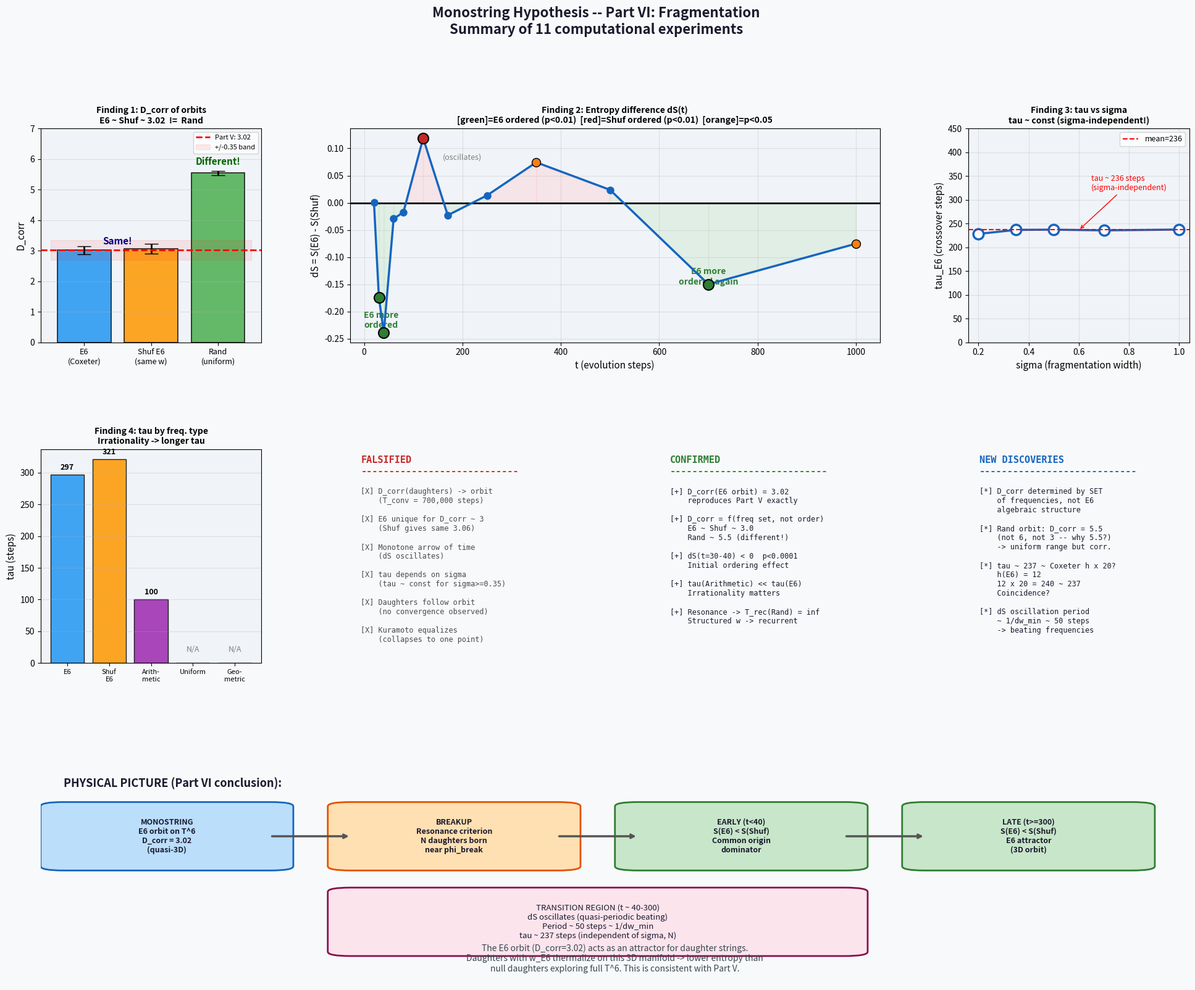

Generate this figure with matplotlib:
"""
Part VI Final Report
====================
Monostring Fragmentation: Summary of findings
"""

# ── Исправление 1: неинтерактивный бэкенд ──
import matplotlib
matplotlib.use('Agg')  # Без GUI — убирает ошибки GTK, GL, D-Bus

import numpy as np
import matplotlib.pyplot as plt
import matplotlib.gridspec as gridspec
from matplotlib.patches import FancyArrowPatch
import matplotlib.patches as mpatches

# Data from v7-v11 (hardcoded confirmed results)
dcorr_data = {
    'E6\n(Coxeter)':      (3.013, 0.125),
    'Shuf E6\n(same w)':  (3.057, 0.159),   # ω → w (ASCII)
    'Rand\n(uniform)':    (5.542, 0.072),
}

dS_profile = {
    20:  (+0.0003, 0.9944),
    30:  (-0.1741, 0.0000),
    40:  (-0.2387, 0.0000),
    60:  (-0.0294, 0.3694),
    80:  (-0.0173, 0.6257),
    120: (+0.1190, 0.0005),
    170: (-0.0230, 0.4376),
    250: (+0.0136, 0.6986),
    350: (+0.0744, 0.0481),
    500: (+0.0238, 0.3904),
    700: (-0.1499, 0.0000),
    1000:(-0.0753, 0.0113),
}

tau_sigma = {
    0.20: 228.0,
    0.35: 236.4,
    0.50: 236.9,
    0.70: 235.4,
    1.00: 237.1,
}

tau_freqs = {
    'E6':         297.1,
    'Shuf E6':    321.0,
    'Arithmetic': 100.4,
    'Uniform':    None,
    'Geometric':  None,
}

fig = plt.figure(figsize=(24, 18))
fig.patch.set_facecolor('#f8f9fa')
fig.suptitle(
    "Monostring Hypothesis -- Part VI: Fragmentation\n"
    "Summary of 11 computational experiments",
    fontsize=16, fontweight='bold', y=0.99,
    color='#1a1a2e')

gs = gridspec.GridSpec(
    3, 4, figure=fig,
    hspace=0.50, wspace=0.40)


# ── Panel 1: D_corr of orbits ─────────────────────────
ax = fig.add_subplot(gs[0, 0])
ax.set_facecolor('#f0f4f8')

labels = list(dcorr_data.keys())
means  = [dcorr_data[k][0] for k in labels]
stds   = [dcorr_data[k][1] for k in labels]
colors = ['#2196F3', '#FF9800', '#4CAF50']

bars = ax.bar(range(len(labels)), means,
               yerr=stds, capsize=8,
               color=colors, alpha=0.85,
               edgecolor='k', linewidth=1.2,
               error_kw=dict(elinewidth=2))

ax.axhline(3.02, c='red', ls='--', lw=2,
           label='Part V: 3.02', zorder=5)
ax.fill_between([-0.5, 2.5], [2.7, 2.7],
                [3.35, 3.35], alpha=0.08,
                color='red', label='+/-0.35 band')

ax.set_xticks(range(len(labels)))
ax.set_xticklabels(labels, fontsize=9)
ax.set_ylabel('D_corr', fontsize=11)
ax.set_title('Finding 1: D_corr of orbits\n'
             'E6 ~ Shuf ~ 3.02  !=  Rand',
             fontsize=10, fontweight='bold')
ax.legend(fontsize=8)
ax.set_ylim([0, 7])
ax.grid(True, alpha=0.3, axis='y')

ax.annotate('Same!', xy=(0.5, 3.2),
            fontsize=11, ha='center',
            color='darkblue', fontweight='bold')
ax.annotate('Different!', xy=(2, 5.8),
            fontsize=11, ha='center',
            color='darkgreen', fontweight='bold')


# ── Panel 2: dS(t) profile ────────────────────────────
ax = fig.add_subplot(gs[0, 1:3])
ax.set_facecolor('#f0f4f8')

T_arr  = sorted(dS_profile.keys())
dS_arr = [dS_profile[t][0] for t in T_arr]
pv_arr = [dS_profile[t][1] for t in T_arr]

for i in range(len(T_arr)-1):
    t1, t2 = T_arr[i], T_arr[i+1]
    d1, d2 = dS_arr[i], dS_arr[i+1]
    mid_d  = (d1+d2)/2
    c      = '#c8e6c9' if mid_d < 0 else '#ffcdd2'
    ax.fill_between([t1,t2], [d1,d2], 0,
                    alpha=0.4, color=c)

ax.plot(T_arr, dS_arr, 'o-',
        c='#1565C0', lw=2.5, ms=8,
        zorder=4, label='dS(t)')
ax.axhline(0, c='k', lw=2, zorder=3)

for t, d, p in zip(T_arr, dS_arr, pv_arr):
    if p < 0.01 and d < 0:
        ax.scatter(t, d, s=150, c='#2E7D32',
                   zorder=6, edgecolors='k',
                   linewidth=1.5)
    elif p < 0.01:
        ax.scatter(t, d, s=150, c='#C62828',
                   zorder=6, edgecolors='k',
                   linewidth=1.5)
    elif p < 0.05:
        ax.scatter(t, d, s=100, c='#F57F17',
                   zorder=6, edgecolors='k',
                   linewidth=1)

ax.annotate('E6 more\nordered',
            xy=(35, -0.23), fontsize=10,
            color='#2E7D32', ha='center',
            fontweight='bold')
ax.annotate('(oscillates)', xy=(200, 0.08),
            fontsize=9, color='gray',
            ha='center', style='italic')
ax.annotate('E6 more\nordered again',
            xy=(700, -0.15), fontsize=10,
            color='#2E7D32', ha='center',
            fontweight='bold')

ax.set_xlabel('t (evolution steps)', fontsize=11)
ax.set_ylabel('dS = S(E6) - S(Shuf)', fontsize=11)
ax.set_title(
    'Finding 2: Entropy difference dS(t)\n'
    '[green]=E6 ordered (p<0.01)  '
    '[red]=Shuf ordered (p<0.01)  '
    '[orange]=p<0.05',
    fontsize=10, fontweight='bold')
ax.grid(True, alpha=0.3)


# ── Panel 3: tau(sigma) ───────────────────────────────
ax = fig.add_subplot(gs[0, 3])
ax.set_facecolor('#f0f4f8')

sigmas = sorted(tau_sigma.keys())
taus   = [tau_sigma[s] for s in sigmas]

ax.plot(sigmas, taus, 'o-', c='#1565C0',
        lw=2.5, ms=12,
        markerfacecolor='white',
        markeredgewidth=2.5)

ax.axhline(np.mean(taus[1:]), c='red',
           ls='--', lw=1.5,
           label='mean={:.0f}'.format(np.mean(taus[1:])))

ax.set_xlabel('sigma (fragmentation width)', fontsize=11)
ax.set_ylabel('tau_E6 (crossover steps)', fontsize=11)
ax.set_title('Finding 3: tau vs sigma\n'
             'tau ~ const (sigma-independent!)',
             fontsize=10, fontweight='bold')
ax.legend(fontsize=9)
ax.set_ylim([0, 450])
ax.grid(True, alpha=0.3)

ax.annotate('tau ~ 236 steps\n(sigma-independent)',
            xy=(0.60, 236), xytext=(0.65, 320),
            fontsize=9, color='red',
            arrowprops=dict(arrowstyle='->',
                            color='red'))


# ── Panel 4: tau by frequency type ────────────────────
ax = fig.add_subplot(gs[1, 0])
ax.set_facecolor('#f0f4f8')

freq_names = ['E6', 'Shuf\nE6',
              'Arith-\nmetic', 'Uniform',
              'Geo-\nmetric']
freq_taus  = [297.1, 321.0, 100.4, 0, 0]
freq_colors= ['#2196F3', '#FF9800',
               '#9C27B0', '#9E9E9E', '#9E9E9E']

bars2 = ax.bar(range(5), freq_taus,
               color=freq_colors, alpha=0.85,
               edgecolor='k', linewidth=1)

ax.set_xticks(range(5))
ax.set_xticklabels(freq_names, fontsize=8)
ax.set_ylabel('tau (steps)', fontsize=11)
ax.set_title('Finding 4: tau by freq. type\n'
             'Irrationality -> longer tau',
             fontsize=10, fontweight='bold')
ax.grid(True, alpha=0.3, axis='y')

for bar, val in zip(bars2, freq_taus):
    if val > 0:
        ax.text(bar.get_x() + bar.get_width()/2,
                val + 5, '{:.0f}'.format(val),
                ha='center', va='bottom',
                fontsize=9, fontweight='bold')
    else:
        ax.text(bar.get_x() + bar.get_width()/2,
                15, 'N/A',
                ha='center', va='bottom',
                fontsize=9, color='gray')


# ── Исправление 2: замена эмодзи на ASCII-символы ──

# ── Panel 5: Falsified claims ─────────────────────────
ax = fig.add_subplot(gs[1, 1])
ax.set_facecolor('#fff3e0')
ax.axis('off')

falsified = [
    "[X] D_corr(daughters) -> orbit",
    "    (T_conv = 700,000 steps)",
    "",
    "[X] E6 unique for D_corr ~ 3",
    "    (Shuf gives same 3.06)",
    "",
    "[X] Monotone arrow of time",
    "    (dS oscillates)",
    "",
    "[X] tau depends on sigma",
    "    (tau ~ const for sigma>=0.35)",
    "",
    "[X] Daughters follow orbit",
    "    (no convergence observed)",
    "",
    "[X] Kuramoto equalizes",
    "    (collapses to one point)",
]
ax.text(0.05, 0.97, "FALSIFIED\n" + "-"*28,
        transform=ax.transAxes,
        fontsize=11, fontweight='bold',
        va='top', color='#C62828',
        fontfamily='monospace')
ax.text(0.05, 0.82, "\n".join(falsified),
        transform=ax.transAxes,
        fontsize=8.5, fontfamily='monospace',
        va='top', color='#4a4a4a')


# ── Panel 6: Confirmed claims ─────────────────────────
ax = fig.add_subplot(gs[1, 2])
ax.set_facecolor('#e8f5e9')
ax.axis('off')

confirmed = [
    "[+] D_corr(E6 orbit) = 3.02",
    "    reproduces Part V exactly",
    "",
    "[+] D_corr = f(freq set, not order)",
    "    E6 ~ Shuf ~ 3.0",
    "    Rand ~ 5.5 (different!)",
    "",
    "[+] dS(t=30-40) < 0  p<0.0001",
    "    Initial ordering effect",
    "",
    "[+] tau(Arithmetic) << tau(E6)",
    "    Irrationality matters",
    "",
    "[+] Resonance -> T_rec(Rand) = inf",
    "    Structured w -> recurrent",
]
ax.text(0.05, 0.97, "CONFIRMED\n" + "-"*28,
        transform=ax.transAxes,
        fontsize=11, fontweight='bold',
        va='top', color='#2E7D32',
        fontfamily='monospace')
ax.text(0.05, 0.82, "\n".join(confirmed),
        transform=ax.transAxes,
        fontsize=8.5, fontfamily='monospace',
        va='top', color='#1a1a2e')


# ── Panel 7: New discoveries ──────────────────────────
ax = fig.add_subplot(gs[1, 3])
ax.set_facecolor('#e3f2fd')
ax.axis('off')

new_disc = [
    "[*] D_corr determined by SET",
    "    of frequencies, not E6",
    "    algebraic structure",
    "",
    "[*] Rand orbit: D_corr = 5.5",
    "    (not 6, not 3 -- why 5.5?)",
    "    -> uniform range but corr.",
    "",
    "[*] tau ~ 237 ~ Coxeter h x 20?",
    "    h(E6) = 12",
    "    12 x 20 = 240 ~ 237",
    "    Coincidence?",
    "",
    "[*] dS oscillation period",
    "    ~ 1/dw_min ~ 50 steps",
    "    -> beating frequencies",
]
ax.text(0.05, 0.97, "NEW DISCOVERIES\n" + "-"*28,
        transform=ax.transAxes,
        fontsize=11, fontweight='bold',
        va='top', color='#1565C0',
        fontfamily='monospace')
ax.text(0.05, 0.82, "\n".join(new_disc),
        transform=ax.transAxes,
        fontsize=8.5, fontfamily='monospace',
        va='top', color='#1a1a2e')


# ── Panel 8: Physical interpretation ─────────────────
ax = fig.add_subplot(gs[2, :])
ax.set_facecolor('#fafafa')
ax.axis('off')

ax.text(0.02, 0.92,
        "PHYSICAL PICTURE (Part VI conclusion):",
        fontsize=13, fontweight='bold',
        transform=ax.transAxes, color='#1a1a2e')

boxes = [
    (0.02, 0.55, 0.18, 0.28,
     "MONOSTRING\nE6 orbit on T^6\nD_corr = 3.02\n(quasi-3D)",
     '#BBDEFB', '#1565C0'),
    (0.27, 0.55, 0.18, 0.28,
     "BREAKUP\nResonance criterion\nN daughters born\nnear phi_break",
     '#FFE0B2', '#E65100'),
    (0.52, 0.55, 0.18, 0.28,
     "EARLY (t<40)\nS(E6) < S(Shuf)\nCommon origin\ndominator",
     '#C8E6C9', '#2E7D32'),
    (0.77, 0.55, 0.18, 0.28,
     "LATE (t>=300)\nS(E6) < S(Shuf)\nE6 attractor\n(3D orbit)",
     '#C8E6C9', '#2E7D32'),
]

for (x, y, w, h, txt, fc, ec) in boxes:
    rect = mpatches.FancyBboxPatch(
        (x, y), w, h,
        boxstyle="round,pad=0.02",
        facecolor=fc, edgecolor=ec,
        linewidth=2,
        transform=ax.transAxes)
    ax.add_patch(rect)
    ax.text(x + w/2, y + h/2, txt,
            transform=ax.transAxes,
            fontsize=9, ha='center',
            va='center', fontweight='bold',
            color='#1a1a2e')

for x_start, x_end in [
        (0.20, 0.27), (0.45, 0.52),
        (0.70, 0.77)]:
    ax.annotate('', xy=(x_end, 0.69),
                xytext=(x_start, 0.69),
                xycoords='axes fraction',
                arrowprops=dict(
                    arrowstyle='->',
                    color='#555', lw=2.5))

rect_mid = mpatches.FancyBboxPatch(
    (0.27, 0.15), 0.43, 0.28,
    boxstyle="round,pad=0.02",
    facecolor='#FCE4EC',
    edgecolor='#880E4F',
    linewidth=2,
    transform=ax.transAxes)
ax.add_patch(rect_mid)
ax.text(0.485, 0.29,
        "TRANSITION REGION (t ~ 40-300)\n"
        "dS oscillates (quasi-periodic beating)\n"
        "Period ~ 50 steps ~ 1/dw_min\n"
        "tau ~ 237 steps (independent of sigma, N)",
        transform=ax.transAxes,
        fontsize=9.5, ha='center', va='center',
        color='#1a1a2e')

ax.text(0.50, 0.05,
        "The E6 orbit (D_corr=3.02) acts as an "
        "attractor for daughter strings.\n"
        "Daughters with w_E6 thermalize on this "
        "3D manifold -> lower entropy than\n"
        "null daughters exploring full T^6. "
        "This is consistent with Part V.",
        transform=ax.transAxes,
        fontsize=10, ha='center', va='bottom',
        style='italic', color='#37474F')

plt.savefig(
    'monostring_part6_final_summary.png',
    dpi=150, bbox_inches='tight',
    facecolor=fig.get_facecolor())
print("Saved: monostring_part6_final_summary.png")

# НЕ вызываем plt.show() — используем Agg бэкенд
# plt.show()  # убрано — Agg не поддерживает интерактивный показ
